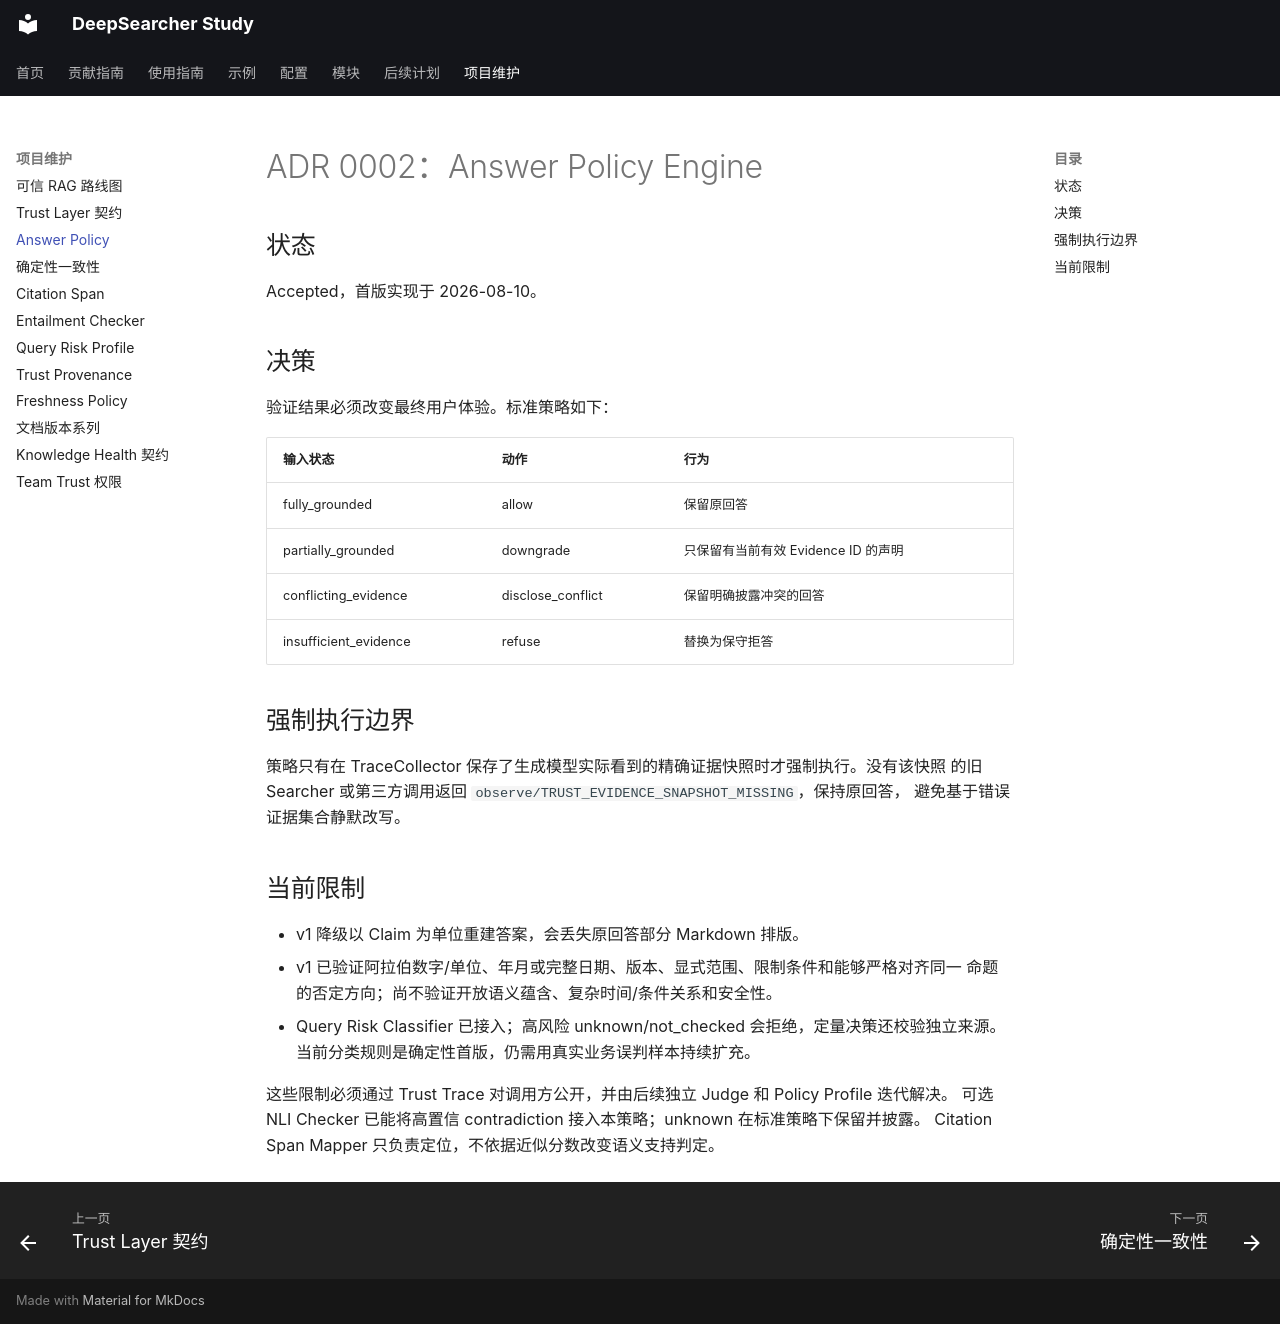

repository: wyl0828/deep-searcher-study · page: adr/0002-answer-policy-engine/index.html · generator: mkdocs

# ADR 0002：Answer Policy Engine

## 状态

Accepted，首版实现于 2026-08-10。

## 决策

验证结果必须改变最终用户体验。标准策略如下：

| 输入状态 | 动作 | 行为 |
| --- | --- | --- |
| fully_grounded | allow | 保留原回答 |
| partially_grounded | downgrade | 只保留有当前有效 Evidence ID 的声明 |
| conflicting_evidence | disclose_conflict | 保留明确披露冲突的回答 |
| insufficient_evidence | refuse | 替换为保守拒答 |

## 强制执行边界

策略只有在 TraceCollector 保存了生成模型实际看到的精确证据快照时才强制执行。没有该快照
的旧 Searcher 或第三方调用返回 `observe/TRUST_EVIDENCE_SNAPSHOT_MISSING`，保持原回答，
避免基于错误证据集合静默改写。

## 当前限制

- v1 降级以 Claim 为单位重建答案，会丢失原回答部分 Markdown 排版。
- v1 已验证阿拉伯数字/单位、年月或完整日期、版本、显式范围、限制条件和能够严格对齐同一
  命题的否定方向；尚不验证开放语义蕴含、复杂时间/条件关系和安全性。
- Query Risk Classifier 已接入；高风险 unknown/not_checked 会拒绝，定量决策还校验独立来源。
  当前分类规则是确定性首版，仍需用真实业务误判样本持续扩充。

这些限制必须通过 Trust Trace 对调用方公开，并由后续独立 Judge 和 Policy Profile 迭代解决。
可选 NLI Checker 已能将高置信 contradiction 接入本策略；unknown 在标准策略下保留并披露。
Citation Span Mapper 只负责定位，不依据近似分数改变语义支持判定。
